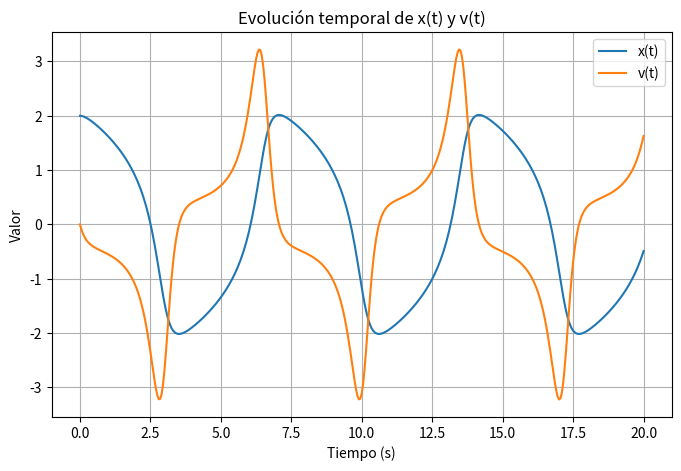
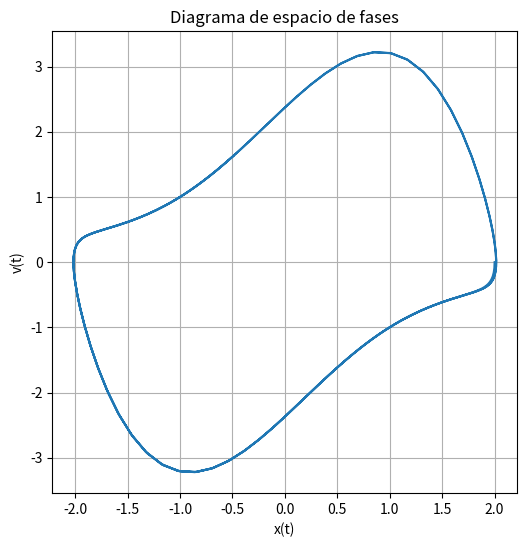

Recreate these plots in Python, in order.
# -*- coding: utf-8 -*-
"""Untitled0.ipynb

Automatically generated by Colab.

Original file is located at
    https://colab.research.google.com/drive/1ZPA8dJEpHGWU1gztO9ocKDQGB4UWZRGY
"""

import numpy as np
import matplotlib.pyplot as plt

# Sistema de ecuaciones
def f(t, y):
    y1, y2 = y
    dy1 = y2
    dy2 = 1.5 * (1 - y1**2) * y2 - y1
    return np.array([dy1, dy2])

# Condiciones iniciales
t = 0
y = np.array([2.0, 0.0])

h = 0.05
tf = 20

# Listas para guardar resultados
T = [t]
X = [y[0]]
V = [y[1]]

print("Primeras 10 iteraciones")
print("Iter\t t\t\t x(t)\t\t v(t)")

iteracion = 0

while t < tf:

    k1 = f(t, y)
    k2 = f(t + h/2, y + h*k1/2)
    k3 = f(t + h/2, y + h*k2/2)
    k4 = f(t + h, y + h*k3)

    y = y + (h/6)*(k1 + 2*k2 + 2*k3 + k4)
    t = t + h

    # Guardar resultados
    T.append(t)
    X.append(y[0])
    V.append(y[1])

    # Mostrar solo las primeras 10 iteraciones
    if iteracion < 10:
        print(f"{iteracion+1}\t {t:.2f}\t\t {y[0]:.6f}\t {y[1]:.6f}")

    iteracion += 1

# Estado final
print("\nEstado final")
print(f"t  = {t:.2f}")
print(f"x(t) = {y[0]:.6f}")
print(f"v(t) = {y[1]:.6f}")

# ==========================
# Gráfica 1: x(t) y v(t)
# ==========================
plt.figure(figsize=(8,5))
plt.plot(T, X, label="x(t)")
plt.plot(T, V, label="v(t)")
plt.xlabel("Tiempo (s)")
plt.ylabel("Valor")
plt.title("Evolución temporal de x(t) y v(t)")
plt.grid(True)
plt.legend()
plt.show()

# ==========================
# Gráfica 2: Espacio de fases
# ==========================
plt.figure(figsize=(6,6))
plt.plot(X, V)
plt.xlabel("x(t)")
plt.ylabel("v(t)")
plt.title("Diagrama de espacio de fases")
plt.grid(True)
plt.show()
